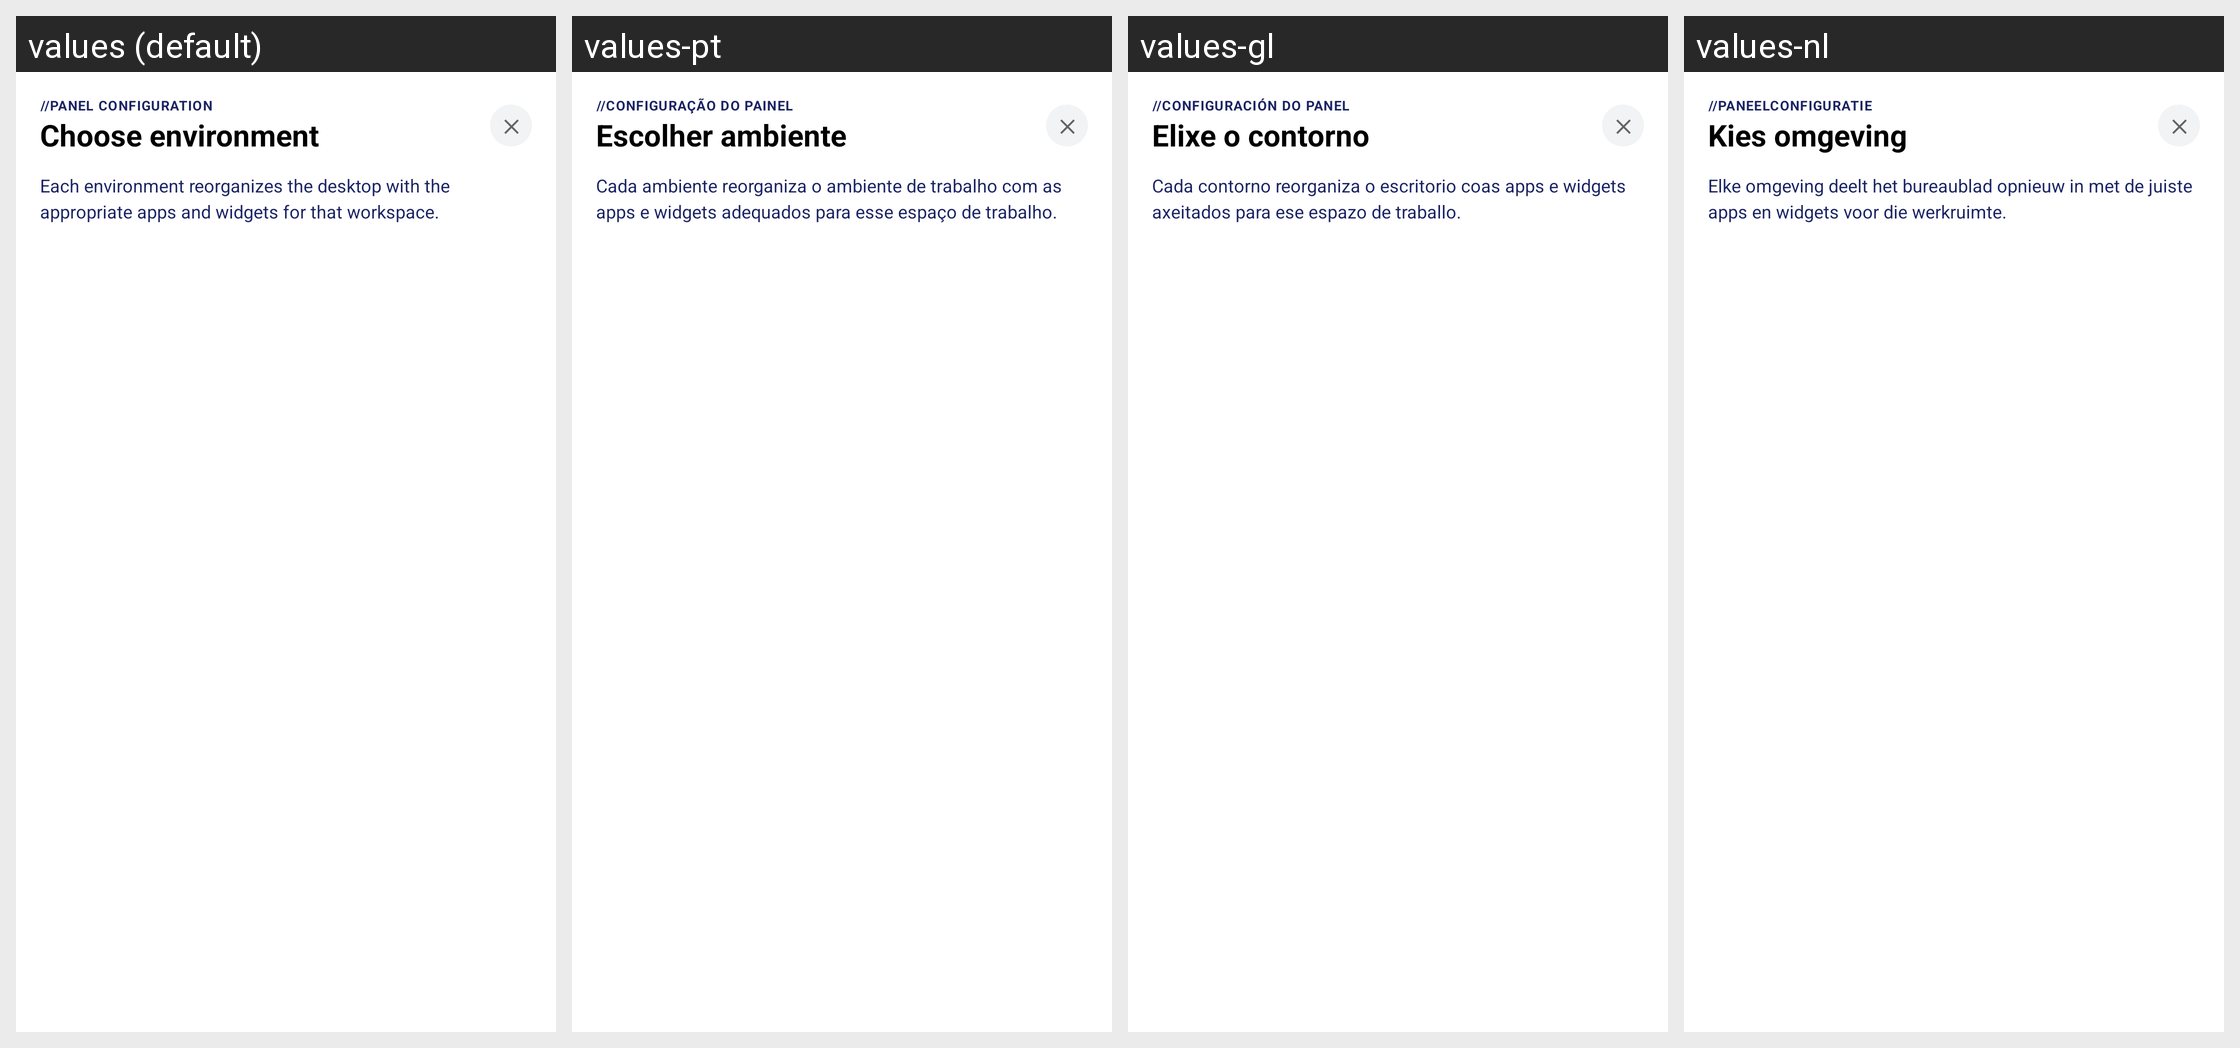

For this localized Android screen grid, give each drawn string resource with its value in every locale shown.
Android screen res/layout/dialog_environment_selector.xml rendered under 4 locales, left to right: values (default), values-pt, values-gl, values-nl. Device: Nexus 5 (rendered at 1080×1920; each locale shown at half size, 540×960, under a caption strip naming it); theme Theme.LauncherTs13.
Other locales in the repository, not shown: values-ca, values-de, values-es, values-eu, values-fr, values-it, values-ro, values-ru.
Strings drawn on this screen, with the default value and each locale's value (text and hints the layout hard-codes, and strings that could not be matched under every locale, appear in the picture but are not listed):

config_panel_title
  values: //PANEL CONFIGURATION
  values-pt: //CONFIGURAÇÃO DO PAINEL
  values-gl: //CONFIGURACIÓN DO PANEL
  values-nl: //PANEELCONFIGURATIE

choose_environment
  values: Choose environment
  values-pt: Escolher ambiente
  values-gl: Elixe o contorno
  values-nl: Kies omgeving

environment_desc
  values: Each environment reorganizes the desktop with the appropriate apps and widgets for that workspace.
  values-pt: Cada ambiente reorganiza o ambiente de trabalho com as apps e widgets adequados para esse espaço de trabalho.
  values-gl: Cada contorno reorganiza o escritorio coas apps e widgets axeitados para ese espazo de traballo.
  values-nl: Elke omgeving deelt het bureaublad opnieuw in met de juiste apps en widgets voor die werkruimte.
